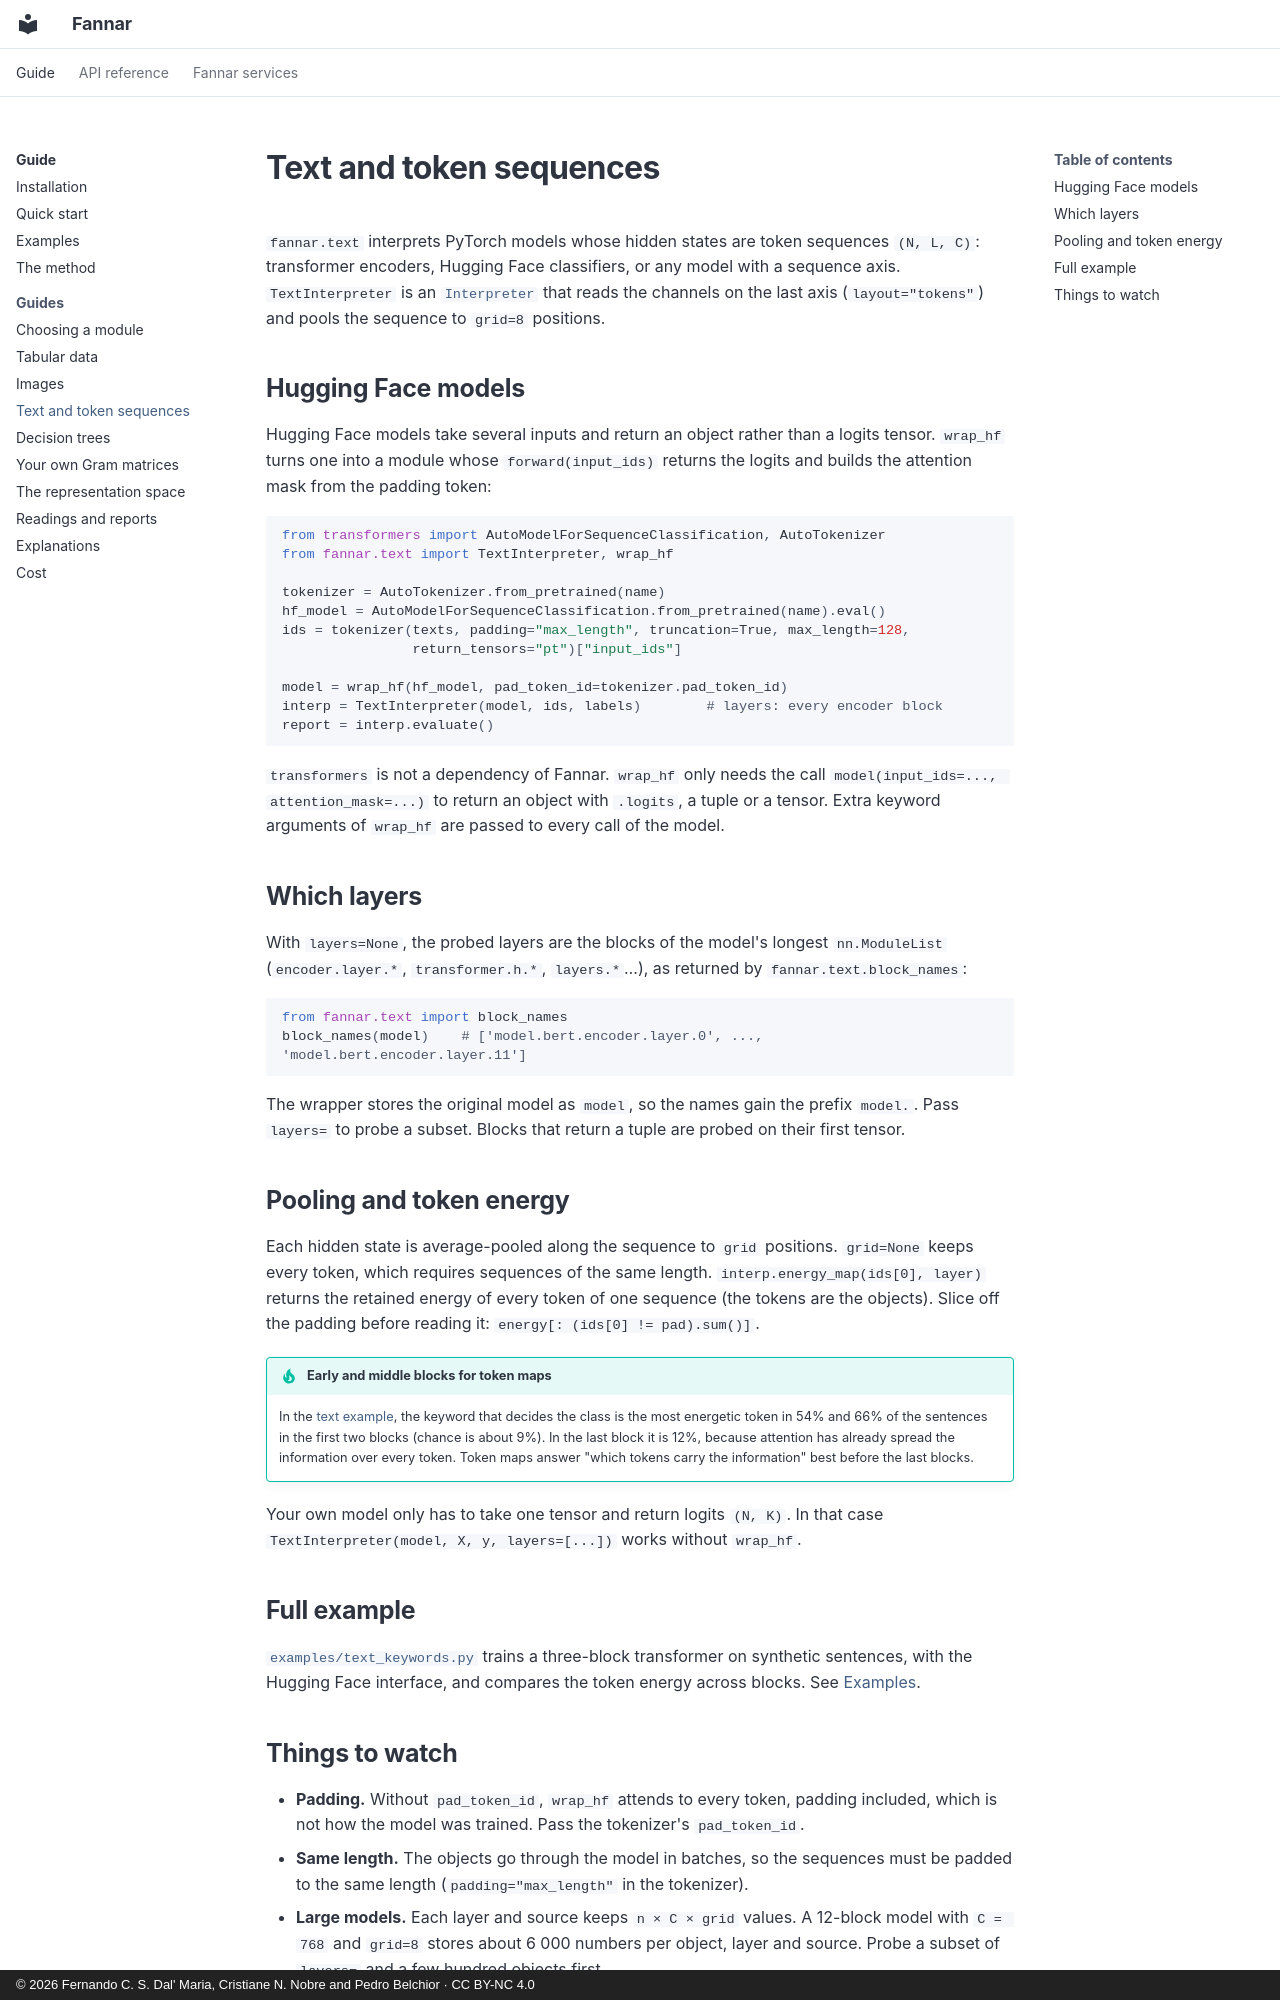

repository: FernandoCsm-Knight/Fannar · page: guides/text/index.html · generator: mkdocs · copyright: © 2026 Fernando C. S. Dal' Maria, Cristiane N. Nobre and Pedro Belchior · CC BY-NC 4.0

# Text and token sequences

`fannar.text` interprets PyTorch models whose hidden states are token sequences `(N, L, C)`:
transformer encoders, Hugging Face classifiers, or any model with a sequence axis.
`TextInterpreter` is an [`Interpreter`](../reference/interpreter.md) that reads the channels on
the last axis (`layout="tokens"`) and pools the sequence to `grid=8` positions.

## Hugging Face models

Hugging Face models take several inputs and return an object rather than a logits tensor.
`wrap_hf` turns one into a module whose `forward(input_ids)` returns the logits and builds the
attention mask from the padding token:

```python
from transformers import AutoModelForSequenceClassification, AutoTokenizer
from fannar.text import TextInterpreter, wrap_hf

tokenizer = AutoTokenizer.from_pretrained(name)
hf_model = AutoModelForSequenceClassification.from_pretrained(name).eval()
ids = tokenizer(texts, padding="max_length", truncation=True, max_length=128,
                return_tensors="pt")["input_ids"]

model = wrap_hf(hf_model, pad_token_id=tokenizer.pad_token_id)
interp = TextInterpreter(model, ids, labels)        # layers: every encoder block
report = interp.evaluate()
```

`transformers` is not a dependency of Fannar. `wrap_hf` only needs the call
`model(input_ids=..., attention_mask=...)` to return an object with `.logits`, a tuple or a tensor.
Extra keyword arguments of `wrap_hf` are passed to every call of the model.

## Which layers

With `layers=None`, the probed layers are the blocks of the model's longest `nn.ModuleList`
(`encoder.layer.*`, `transformer.h.*`, `layers.*`…), as returned by `fannar.text.block_names`:

```python
from fannar.text import block_names
block_names(model)    # ['model.bert.encoder.layer.0', ..., 'model.bert.encoder.layer.11']
```

The wrapper stores the original model as `model`, so the names gain the prefix `model.`. Pass
`layers=` to probe a subset. Blocks that return a tuple are probed on their first tensor.

## Pooling and token energy

Each hidden state is average-pooled along the sequence to `grid` positions. `grid=None` keeps every
token, which requires sequences of the same length. `interp.energy_map(ids[0], layer)` returns the
retained energy of every token of one sequence (the tokens are the objects). Slice off the padding
before reading it: `energy[: (ids[0] != pad).sum()]`.

!!! tip "Early and middle blocks for token maps"
    In the [text example](../examples.md#text-layer-by-layer), the keyword that decides the class
    is the most energetic token in 54% and 66% of the sentences in the first two blocks (chance
    is about 9%). In the last block it is 12%, because attention has already spread the
    information over every token. Token maps answer "which tokens carry the information" best
    before the last blocks.

Your own model only has to take one tensor and return logits `(N, K)`. In that case
`TextInterpreter(model, X, y, layers=[...])` works without `wrap_hf`.

## Full example

[`examples/text_keywords.py`](https://github.com/FernandoCsm-Knight/Fannar/blob/main/examples/text_keywords.py)
trains a three-block transformer on synthetic sentences, with the Hugging Face interface, and
compares the token energy across blocks. See [Examples](../examples.md#text-layer-by-layer).
